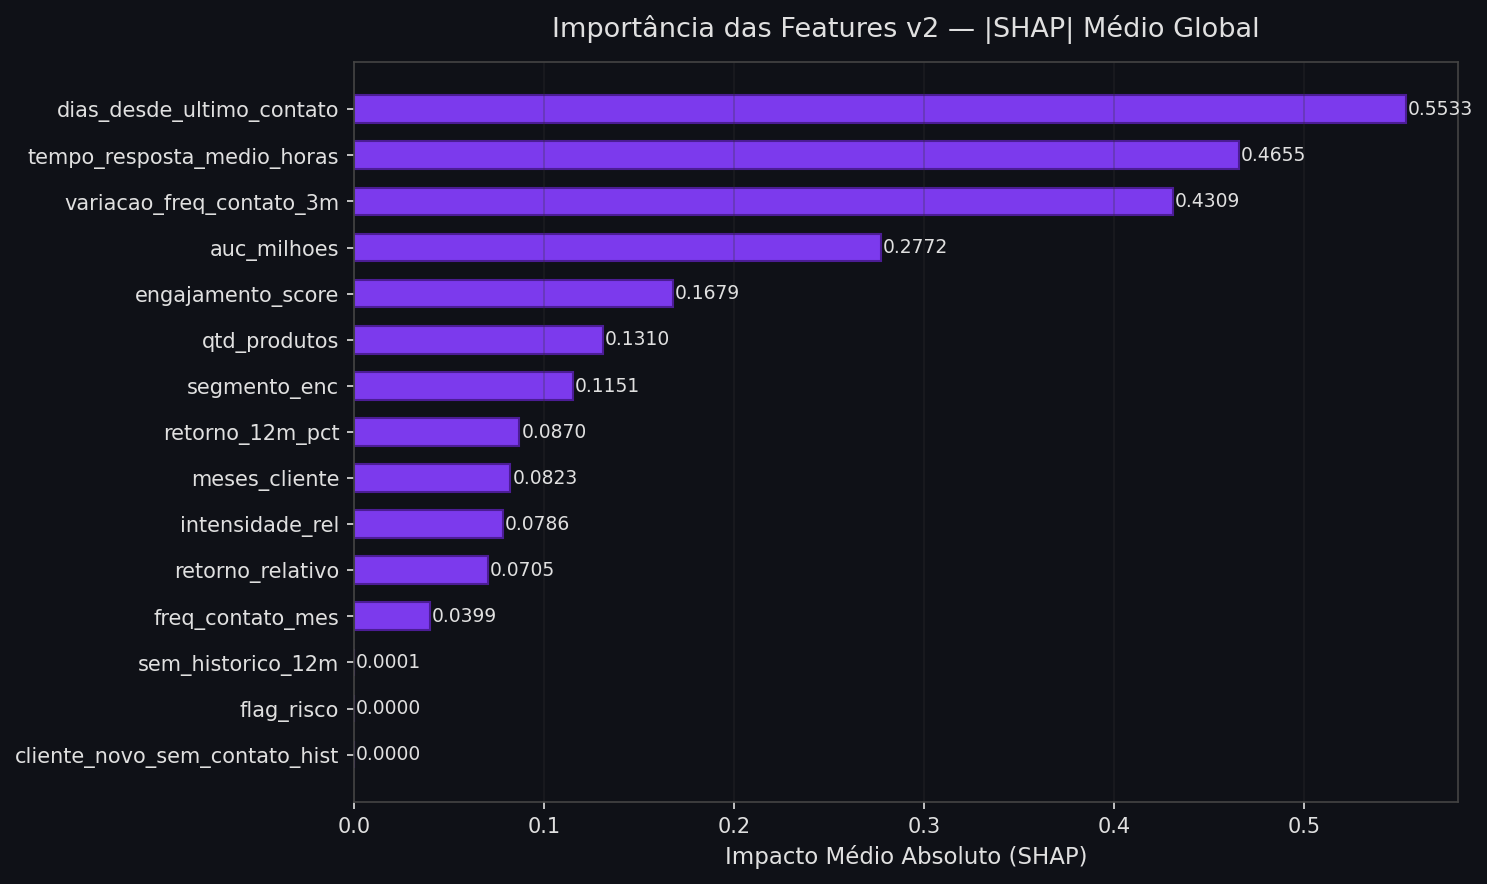

The file beside this chart, header and first rows:
feature, mean_abs_shap
dias_desde_ultimo_contato, 0.5533
tempo_resposta_medio_horas, 0.4655
variacao_freq_contato_3m, 0.4309
auc_milhoes, 0.2772
engajamento_score, 0.1679
qtd_produtos, 0.131
segmento_enc, 0.1151
retorno_12m_pct, 0.08704
meses_cliente, 0.08233
intensidade_rel, 0.07858
retorno_relativo, 0.07055
freq_contato_mes, 0.03985
sem_historico_12m, 7.95342777305851e-05
flag_risco, 8.264653045297925e-06
cliente_novo_sem_contato_hist, 0.0
